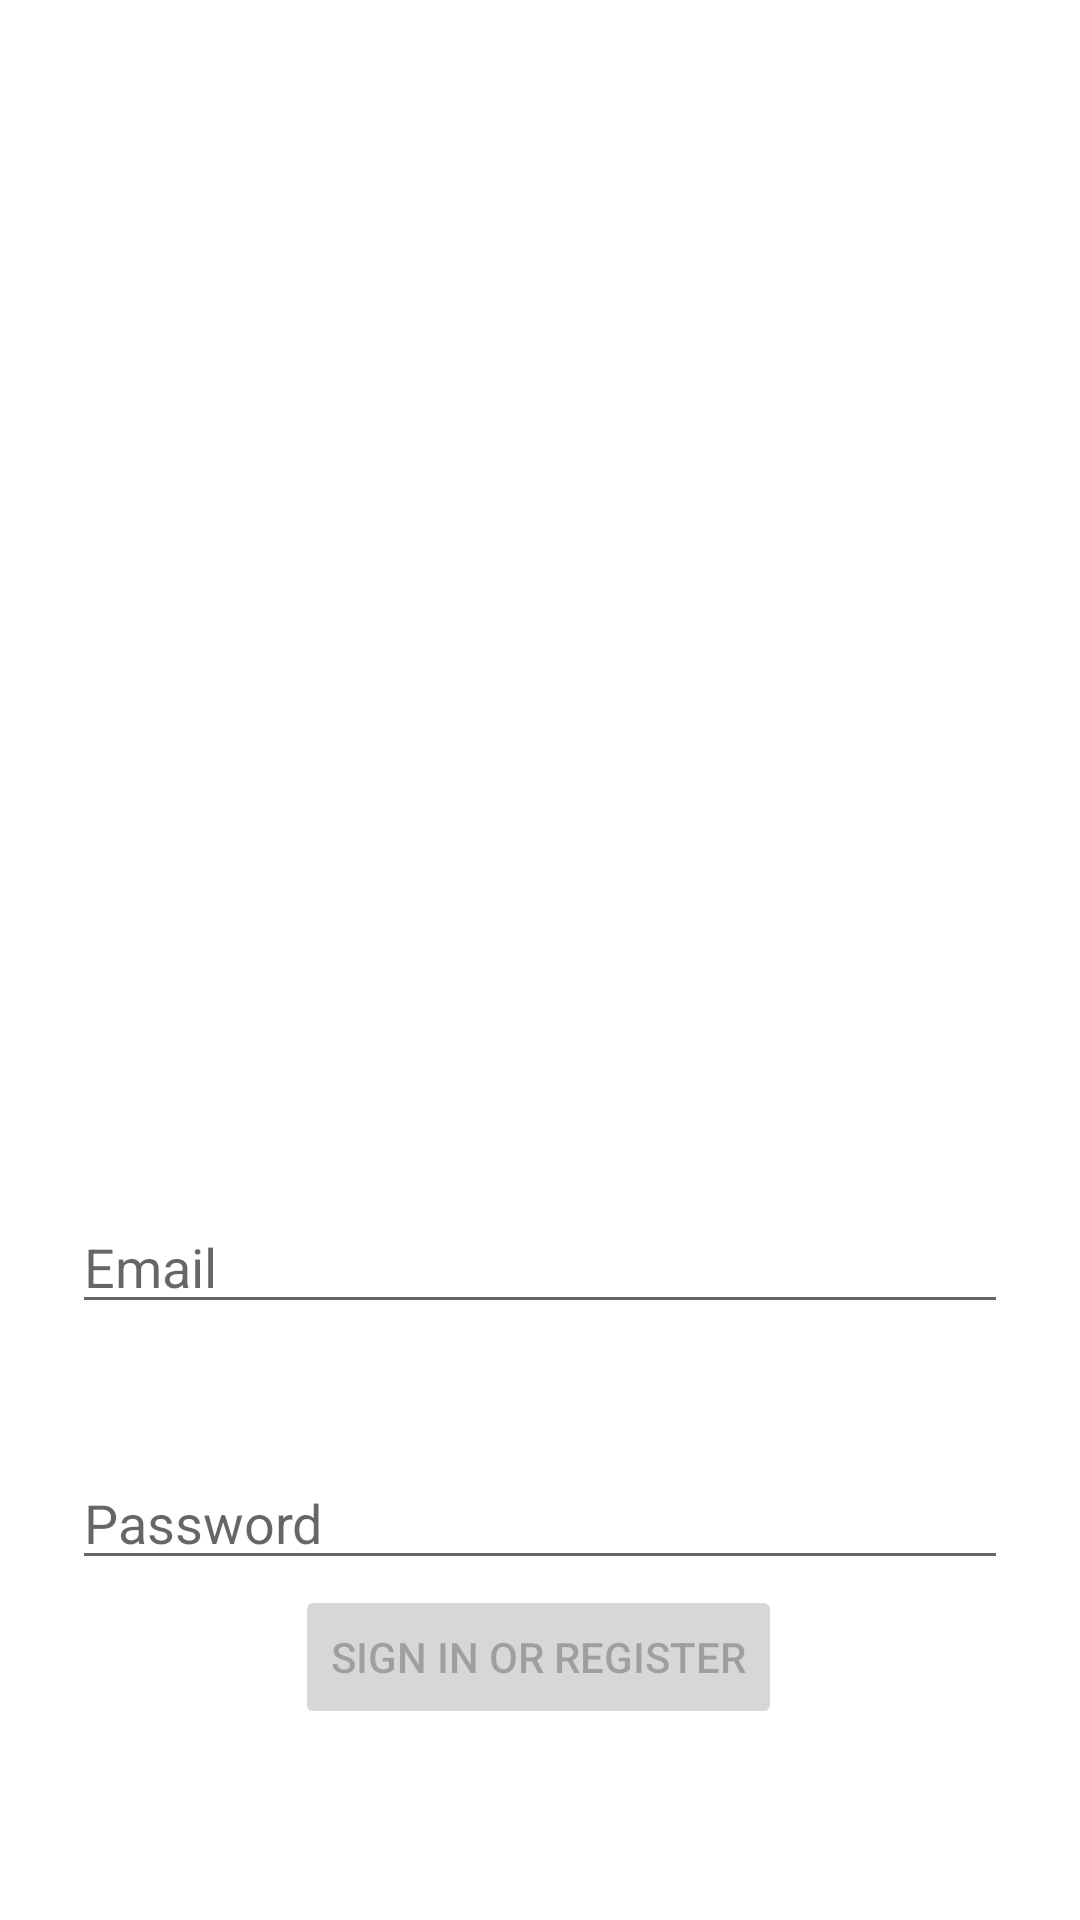

Produce the Android XML layout that renders to this screen, including the resource entries it uses.
<!-- AndroidManifest.xml: application theme Theme.TaskManagerAndroid -->
<!-- res/layout/activity_login.xml -->
<?xml version="1.0" encoding="utf-8"?>
<androidx.constraintlayout.widget.ConstraintLayout xmlns:android="http://schemas.android.com/apk/res/android"
    xmlns:app="http://schemas.android.com/apk/res-auto"
    xmlns:tools="http://schemas.android.com/tools"
    android:id="@+id/container"
    android:layout_width="match_parent"
    android:layout_height="match_parent"
    android:paddingLeft="@dimen/activity_horizontal_margin"
    android:paddingTop="@dimen/activity_vertical_margin"
    android:paddingRight="@dimen/activity_horizontal_margin"
    android:paddingBottom="@dimen/activity_vertical_margin"
    tools:context=".ui.login.LoginActivity">

    <EditText
        android:id="@+id/username"
        android:layout_width="0dp"
        android:layout_height="wrap_content"
        android:layout_marginStart="24dp"
        android:layout_marginTop="400dp"
        android:layout_marginEnd="24dp"
        android:hint="@string/prompt_email"
        android:inputType="textEmailAddress"
        android:selectAllOnFocus="true"
        app:layout_constraintEnd_toEndOf="parent"
        app:layout_constraintStart_toStartOf="parent"
        app:layout_constraintTop_toTopOf="parent" />

    <EditText
        android:id="@+id/password"
        android:layout_width="0dp"
        android:layout_height="wrap_content"
        android:layout_marginStart="24dp"
        android:layout_marginTop="44dp"
        android:layout_marginEnd="24dp"
        android:hint="@string/prompt_password"
        android:imeActionLabel="@string/action_sign_in_short"
        android:imeOptions="actionDone"
        android:inputType="textPassword"
        android:selectAllOnFocus="true"
        app:layout_constraintEnd_toEndOf="parent"
        app:layout_constraintStart_toStartOf="parent"
        app:layout_constraintTop_toBottomOf="@+id/username" />

    <Button
        android:id="@+id/login"
        android:layout_width="wrap_content"
        android:layout_height="wrap_content"
        android:layout_gravity="start"
        android:layout_marginStart="48dp"
        android:layout_marginTop="16dp"
        android:layout_marginEnd="48dp"
        android:layout_marginBottom="64dp"
        android:enabled="false"
        android:text="@string/action_sign_in"
        app:layout_constraintBottom_toBottomOf="parent"
        app:layout_constraintEnd_toEndOf="parent"
        app:layout_constraintHorizontal_bias="0.496"
        app:layout_constraintStart_toStartOf="parent"
        app:layout_constraintTop_toBottomOf="@+id/password"
        app:layout_constraintVertical_bias="0.982" />

    <ProgressBar
        android:id="@+id/loading"
        android:layout_width="123dp"
        android:layout_height="117dp"
        android:layout_gravity="center"
        android:layout_marginStart="32dp"
        android:layout_marginTop="64dp"
        android:layout_marginEnd="32dp"
        android:layout_marginBottom="64dp"
        android:visibility="gone"
        app:layout_constraintBottom_toBottomOf="parent"
        app:layout_constraintEnd_toEndOf="@+id/password"
        app:layout_constraintStart_toStartOf="@+id/password"
        app:layout_constraintTop_toTopOf="parent"
        app:layout_constraintVertical_bias="0.3" />

    <ImageView
        android:id="@+id/imageView"
        android:layout_width="282dp"
        android:layout_height="230dp"
        android:layout_marginStart="48dp"
        android:layout_marginLeft="48dp"
        android:layout_marginTop="128dp"
        app:layout_constraintStart_toStartOf="parent"
        app:layout_constraintTop_toTopOf="parent"
        tools:srcCompat="@tools:sample/avatars" />
</androidx.constraintlayout.widget.ConstraintLayout>
<!-- resources referenced by this layout -->
<resources>
  <string name="action_sign_in">Sign in or register</string>
  <string name="action_sign_in_short">Sign in</string>
  <string name="prompt_email">Email</string>
  <string name="prompt_password">Password</string>
  <style name="Theme.TaskManagerAndroid" parent="Theme.MaterialComponents.Light">
          
          <item name="colorPrimary">@color/purple_500</item>
          <item name="colorPrimaryVariant">@color/purple_700</item>
          <item name="colorOnPrimary">@color/white</item>
          
          <item name="colorSecondary">@color/teal_200</item>
          <item name="colorSecondaryVariant">@color/teal_700</item>
          <item name="colorOnSecondary">@color/black</item>
          
          <item name="android:statusBarColor" tools:targetApi="l">?attr/colorPrimaryVariant</item>
          
      </style>
  <!-- not gathered from this repository: default colours our renderer supplied (Android Studio template values) -->
  <color name="purple_500">#FF6200EE</color>
  <color name="purple_700">#FF3700B3</color>
  <color name="teal_200">#FF03DAC5</color>
  <color name="teal_700">#FF018786</color>
  <color name="black">#FF000000</color>
  <color name="white">#FFFFFFFF</color>
</resources>
